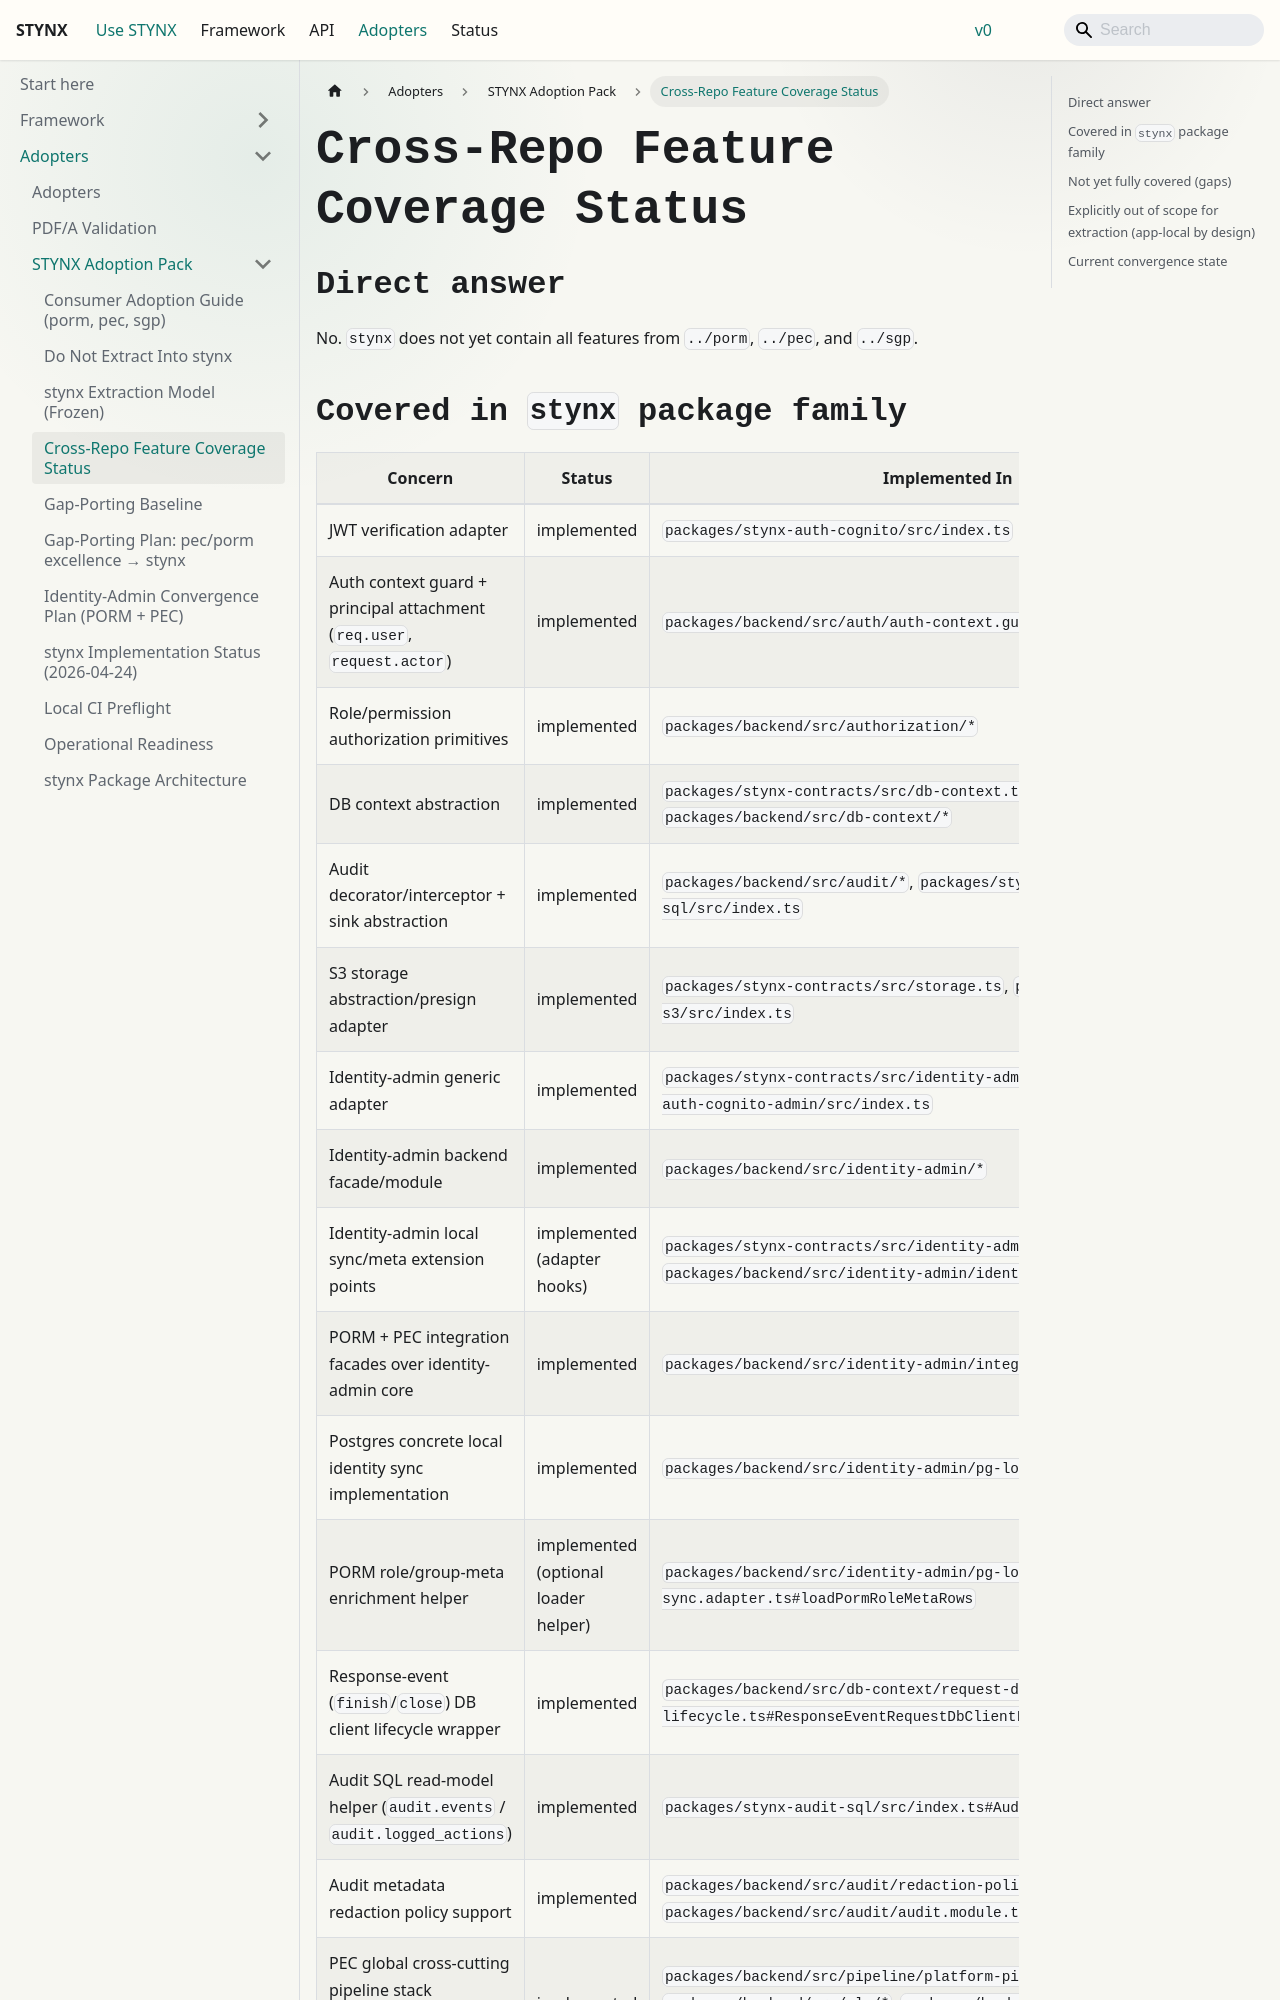

repository: aarusso-nyx/stynx · page: docs/adopters/stynx/feature-coverage-status/index.html · generator: docusaurus

# Cross-Repo Feature Coverage Status

## Direct answer

No. `stynx` does not yet contain all features from `../porm`, `../pec`, and `../sgp`.

## Covered in `stynx` package family

| Concern                                                                 | Status                               | Implemented In                                                                                                                                                                                                                                                                                            |
| ----------------------------------------------------------------------- | ------------------------------------ | --------------------------------------------------------------------------------------------------------------------------------------------------------------------------------------------------------------------------------------------------------------------------------------------------------- |
| JWT verification adapter                                                | implemented                          | `packages/stynx-auth-cognito/src/index.ts`                                                                                                                                                                                                                                                                |
| Auth context guard + principal attachment (`req.user`, `request.actor`) | implemented                          | `packages/backend/src/auth/auth-context.guard.ts`                                                                                                                                                                                                                                                         |
| Role/permission authorization primitives                                | implemented                          | `packages/backend/src/authorization/*`                                                                                                                                                                                                                                                                    |
| DB context abstraction                                                  | implemented                          | `packages/stynx-contracts/src/db-context.ts`, `packages/backend/src/db-context/*`                                                                                                                                                                                                                         |
| Audit decorator/interceptor + sink abstraction                          | implemented                          | `packages/backend/src/audit/*`, `packages/stynx-audit-sql/src/index.ts`                                                                                                                                                                                                                                   |
| S3 storage abstraction/presign adapter                                  | implemented                          | `packages/stynx-contracts/src/storage.ts`, `packages/stynx-storage-s3/src/index.ts`                                                                                                                                                                                                                       |
| Identity-admin generic adapter                                          | implemented                          | `packages/stynx-contracts/src/identity-admin.ts`, `packages/stynx-auth-cognito-admin/src/index.ts`                                                                                                                                                                                                        |
| Identity-admin backend facade/module                                    | implemented                          | `packages/backend/src/identity-admin/*`                                                                                                                                                                                                                                                                   |
| Identity-admin local sync/meta extension points                         | implemented (adapter hooks)          | `packages/stynx-contracts/src/identity-admin.ts`, `packages/backend/src/identity-admin/identity-admin.service.ts`                                                                                                                                                                                         |
| PORM + PEC integration facades over identity-admin core                 | implemented                          | `packages/backend/src/identity-admin/integration-facades.ts`                                                                                                                                                                                                                                              |
| Postgres concrete local identity sync implementation                    | implemented                          | `packages/backend/src/identity-admin/pg-local-sync.adapter.ts`
